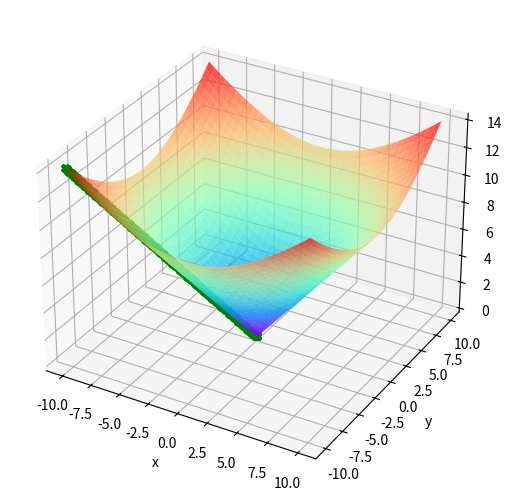

Recreate this plot in Python.
from math import sqrt
from matplotlib import pyplot as plt
from mpl_toolkits.mplot3d import Axes3D
import numpy as np


# z = sqrt(x*x + y*y)
def MyFunction(x, y):
    return sqrt(
        x*x + y*y
    )


def GetXDirectionDerivative(function, fixedY, x, dx=0.001):
    dz = function(x + dx, fixedY) - function(x - dx, fixedY)
    return dz / (2 * dx)


def GetYDirectionDerivative(function, fixedX, y, dy=0.001):
    dz = function(fixedX, y + dy) - function(fixedX, y - dy)
    return dz / (2 * dy)


def GetGradient(function, x, y):
    xDerivative = GetXDirectionDerivative(MyFunction, x, y)
    yDerivative = GetYDirectionDerivative(MyFunction, x, y)
    return xDerivative, yDerivative  # returns a tuple, format is (dx, dy)


def TestGradientCalculators():
    print(MyFunction(0, 0))
    print(MyFunction(-10, -10))
    print(GetGradient(MyFunction, 0, 0))
    print(GetGradient(MyFunction, -10, -10))


if __name__ == "__main_":
    TestGradientCalculators()


if __name__ == "__main__":
    # Store X and Y History
    xHis = []
    yHis = []

    # Set Parameters
    expectedX = 0
    expectedY = 0
    expectedZ = MyFunction(expectedX, expectedY)  # 0.0

    currentX = -10
    currentY = -10
    learningRate = 0.1

    # Iterate
    for i in range(0, 500):
        xHis.append(currentX)
        yHis.append(currentY)

        gradient = GetGradient(MyFunction, currentX, currentY)
        currentX += -gradient[0] * learningRate
        currentY += -gradient[1] * learningRate

    # Final Result
    xHis.append(currentX)
    yHis.append(currentY)
    finalX = currentX
    finalY = currentY
    finalZ = MyFunction(finalX, finalY)

    # Output
    print("finalX: %.5f; expectedX: %.5f; errorX: %.5f" % (finalX, expectedX, abs(finalX - expectedX)))
    print("finalY: %.5f; expectedY: %.5f; errorY: %.5f" % (finalY, expectedY, abs(finalY - expectedY)))
    print("finalZ: %.5f; expectedZ: %.5f; errorZ: %.5f" % (finalZ, expectedZ, abs(finalZ - expectedZ)))

    print(xHis)
    print(yHis)

    # 新建一个画布
    figure = plt.figure()
    # 新建一个3d绘图对象
    ax = Axes3D(figure, auto_add_to_figure=False)
    figure.add_axes(ax)

    # 生成x, y 的坐标集 (-2,2) 区间，间隔为 0.1
    x = np.arange(-10, 10.1, 0.5)
    y = np.arange(-10, 10.1, 0.5)

    # 生成网格矩阵
    X, Y = np.meshgrid(x, y)

    # Z 轴 函数
    # z = sqrt(x*x + y*y)
    Z = np.sqrt(X * X + Y * Y)

    # 定义x,y 轴名称
    plt.xlabel("x")
    plt.ylabel("y")

    # 绘制梯度散点
    zHis = []
    for i in range(0, len(xHis)):
        zHis.append(MyFunction(xHis[i], yHis[i]))

    ax.plot(xs=xHis, ys=yHis, zs=zHis, c="g", marker="X")

    # 绘制曲面
    ax.plot_surface(X, Y, Z, rstride=1, cstride=1, cmap="rainbow", alpha=0.7)

    # 展示
    plt.show()
